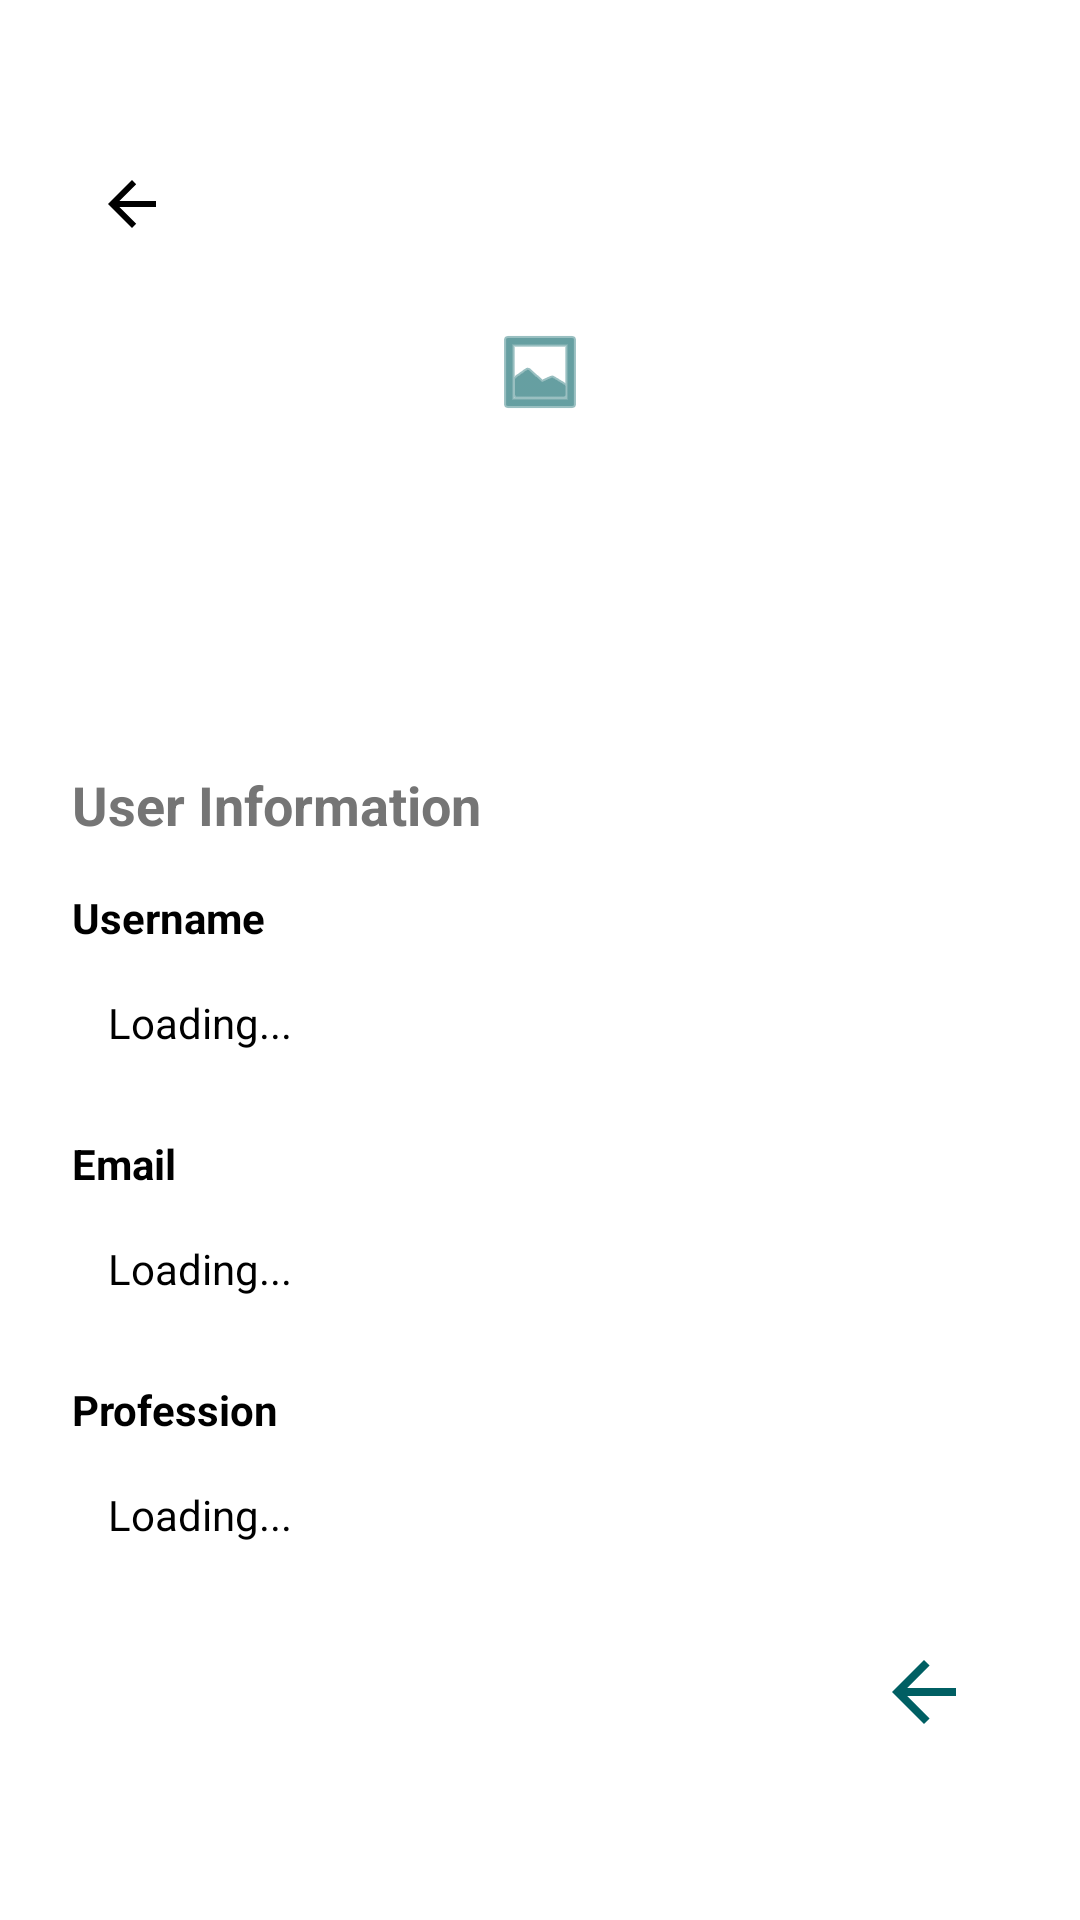

The Android layout XML behind this screen, and the referenced resources:
<!-- AndroidManifest.xml: application theme Theme.WorkManaging -->
<!-- res/layout/activity_account.xml -->
<?xml version="1.0" encoding="utf-8"?>
<androidx.constraintlayout.widget.ConstraintLayout xmlns:android="http://schemas.android.com/apk/res/android"
    xmlns:app="http://schemas.android.com/apk/res-auto"
    xmlns:tools="http://schemas.android.com/tools"
    android:layout_width="match_parent"
    android:layout_height="match_parent"
    android:background="@color/white"
    android:padding="24dp">

    <ImageButton
        android:id="@+id/btn_back_top"
        android:layout_width="40dp"
        android:layout_height="40dp"
        android:layout_marginTop="24dp"
        android:background="?attr/selectableItemBackgroundBorderless"
        android:src="@drawable/abc_ic_ab_back_material"
        app:tint="@color/black"
        app:layout_constraintStart_toStartOf="parent"
        app:layout_constraintTop_toTopOf="parent" />


    <ImageView
        android:id="@+id/iv_profile_image"
        android:layout_width="200dp"
        android:layout_height="200dp"
        android:background="@drawable/edit_text_background"
        android:scaleType="centerInside"
        android:src="@android:drawable/ic_menu_gallery"
        app:layout_constraintEnd_toEndOf="parent"
        app:layout_constraintStart_toStartOf="parent"
        app:tint="@color/petrol_green"
        tools:layout_editor_absoluteY="128dp" />

    <LinearLayout
        android:layout_width="match_parent"
        android:layout_height="wrap_content"
        android:orientation="vertical"
        android:layout_marginTop="32dp"
        app:layout_constraintTop_toBottomOf="@id/iv_profile_image">

        <TextView
            android:layout_width="wrap_content"
            android:layout_height="wrap_content"
            android:text="User Information"
            android:textStyle="bold"
            android:textSize="18sp"
            android:textColor="@color/gray"
            android:layout_marginBottom="16dp"/>

        <TextView
            android:layout_width="wrap_content"
            android:layout_height="wrap_content"
            android:text="Username"
            android:textStyle="bold"
            android:textColor="@color/black" />
        <TextView
            android:id="@+id/tv_username"
            android:layout_width="match_parent"
            android:layout_height="wrap_content"
            android:padding="12dp"
            android:background="@drawable/edit_text_background"
            android:layout_marginTop="4dp"
            android:layout_marginBottom="16dp"
            android:text="Loading..."
            android:textColor="@color/black"/>

        <TextView
            android:layout_width="wrap_content"
            android:layout_height="wrap_content"
            android:text="Email"
            android:textStyle="bold"
            android:textColor="@color/black" />
        <TextView
            android:id="@+id/tv_email"
            android:layout_width="match_parent"
            android:layout_height="wrap_content"
            android:padding="12dp"
            android:background="@drawable/edit_text_background"
            android:layout_marginTop="4dp"
            android:layout_marginBottom="16dp"
            android:text="Loading..."
            android:textColor="@color/black"/>

        <TextView
            android:layout_width="wrap_content"
            android:layout_height="wrap_content"
            android:text="Profession"
            android:textStyle="bold"
            android:textColor="@color/black" />
        <TextView
            android:id="@+id/tv_profession"
            android:layout_width="match_parent"
            android:layout_height="wrap_content"
            android:padding="12dp"
            android:background="@drawable/edit_text_background"
            android:layout_marginTop="4dp"
            android:text="Loading..."
            android:textColor="@color/black"/>

    </LinearLayout>

    <FrameLayout
        android:id="@+id/btn_back_bottom"
        android:layout_width="wrap_content"
        android:layout_height="wrap_content"
        android:layout_marginBottom="24dp"
        android:background="@drawable/edit_text_background"
        android:padding="12dp"
        app:layout_constraintBottom_toBottomOf="parent"
        app:layout_constraintEnd_toEndOf="parent">

        <ImageView
            android:layout_width="32dp"
            android:layout_height="32dp"
            android:src="@drawable/abc_ic_ab_back_material"
            app:tint="@color/petrol_green" />
    </FrameLayout>

</androidx.constraintlayout.widget.ConstraintLayout>
<!-- resources referenced by this layout -->
<resources>
  <color name="black">#000000</color>
  <color name="gray">#757575</color>
  <color name="petrol_green">#005F63</color>
  <color name="white">#FFFFFF</color>
  <style name="Theme.WorkManaging" parent="Base.Theme.WorkManaging" />
  <style name="Base.Theme.WorkManaging" parent="Theme.Material3.DayNight.NoActionBar">
          <item name="bottomNavigationStyle">@style/Widget.App.BottomNavigationView</item>
      </style>
  <style name="Widget.App.BottomNavigationView" parent="Widget.Material3.BottomNavigationView">
          <item name="materialThemeOverlay">@style/ThemeOverlay.App.BottomNavigationView</item>
      </style>
  <style name="ThemeOverlay.App.BottomNavigationView" parent="">
          <item name="colorSecondaryContainer">@android:color/transparent</item>
      </style>
</resources>
